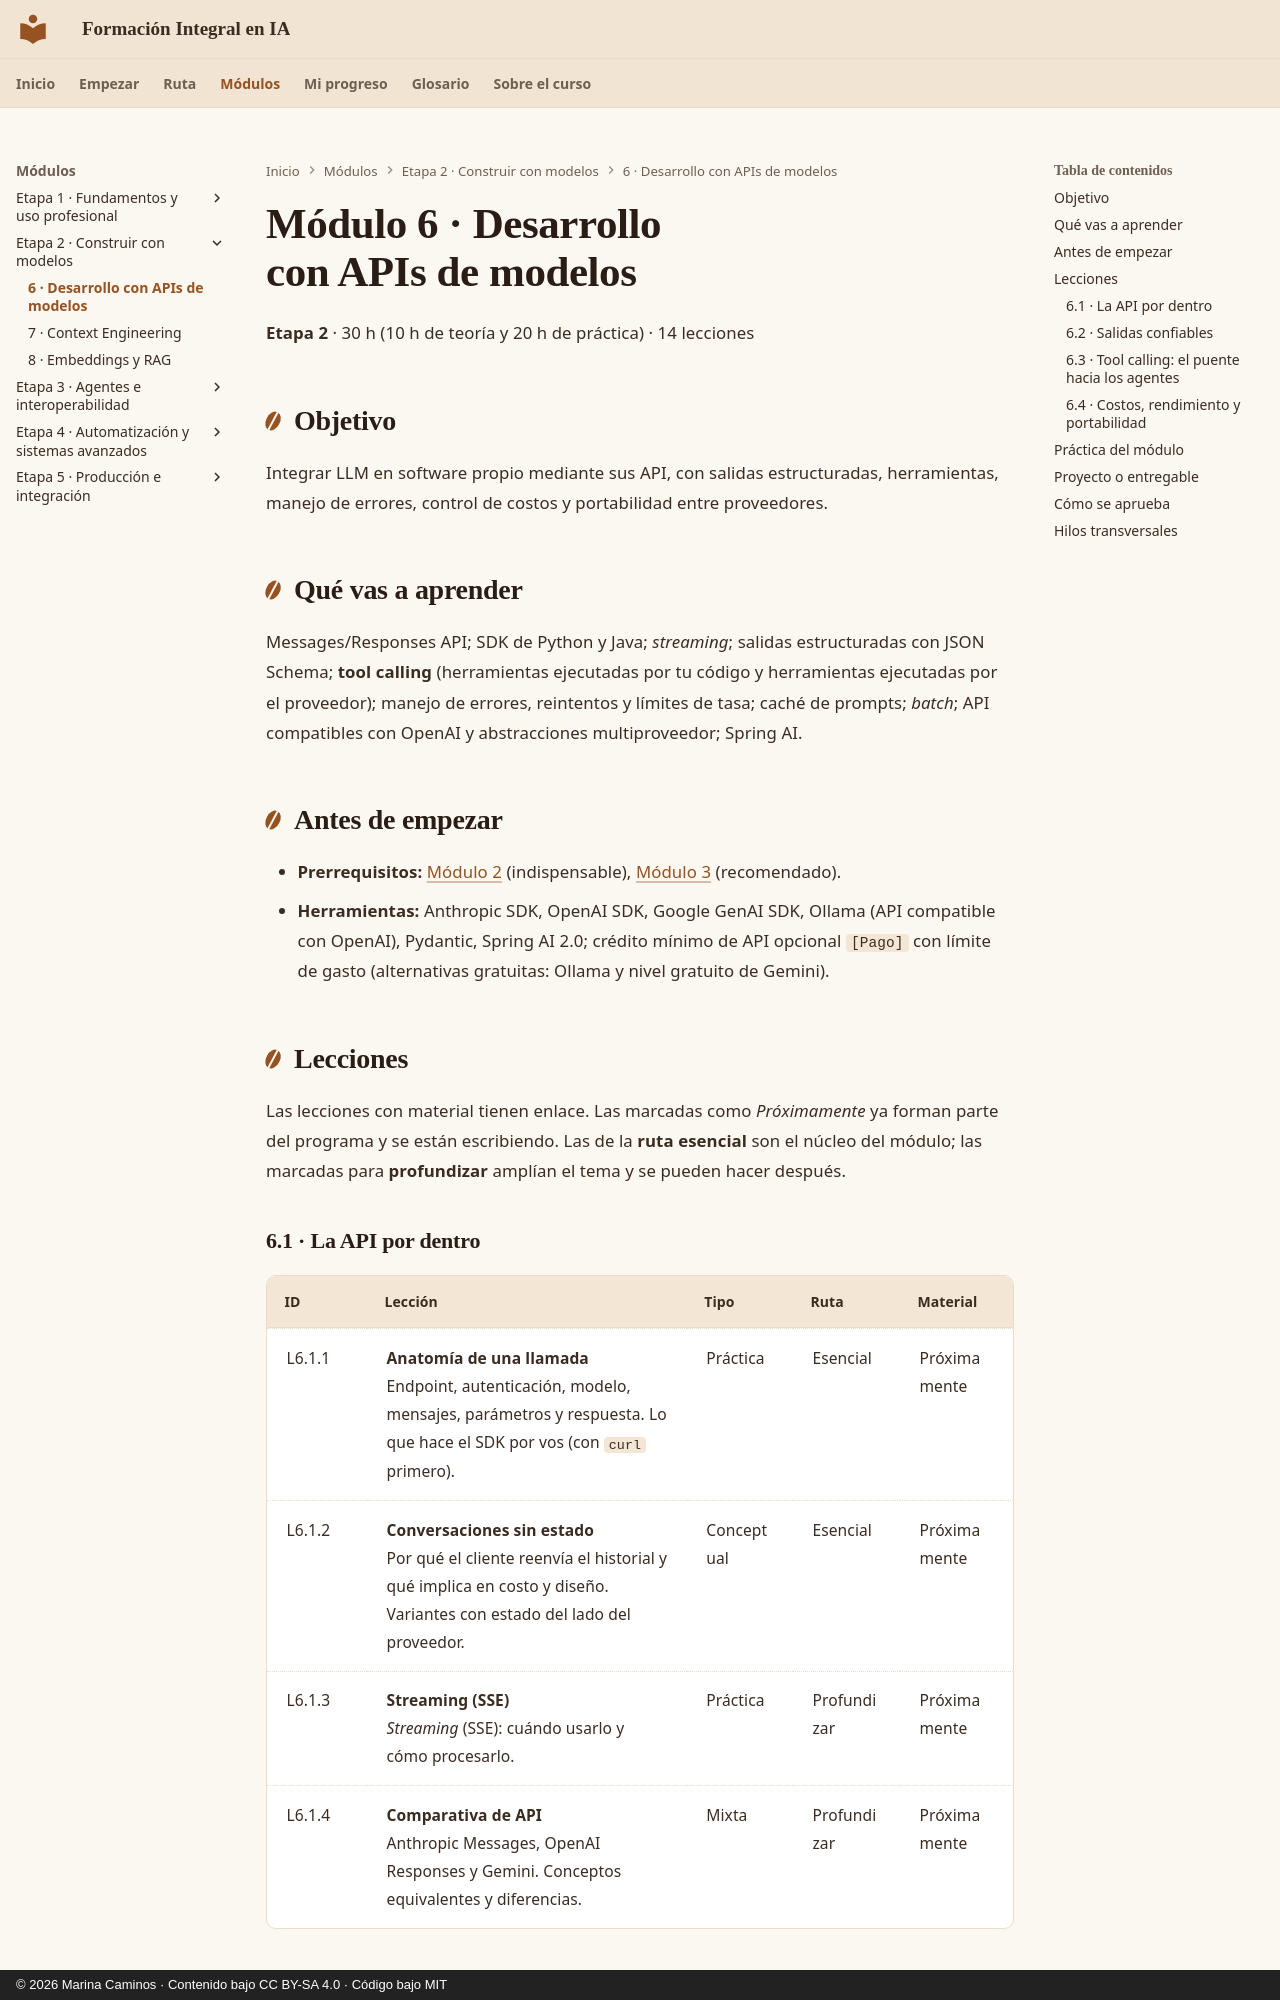

repository: CaminosMarina/curso-ia · page: m06-apis-modelos/index.html · generator: mkdocs · copyright: © 2026 Marina Caminos · Contenido bajo CC BY-SA 4.0 · Código bajo MIT

---
modulo: M6
titulo: "Desarrollo con APIs de modelos"
bloque: II
nivel: general
horas_teoria: 10
horas_practica: 20
---

# Módulo 6 · Desarrollo con APIs de modelos

**Etapa 2** · 30 h (10 h de teoría y 20 h de práctica) · 14 lecciones

## Objetivo

Integrar LLM en software propio mediante sus API, con salidas estructuradas, herramientas, manejo de errores, control de costos y portabilidad entre proveedores.

## Qué vas a aprender

Messages/Responses API; SDK de Python y Java; *streaming*; salidas estructuradas con JSON Schema; **tool calling** (herramientas ejecutadas por tu código y herramientas ejecutadas por el proveedor); manejo de errores, reintentos y límites de tasa; caché de prompts; *batch*; API compatibles con OpenAI y abstracciones multiproveedor; Spring AI.

## Antes de empezar

- **Prerrequisitos:** [Módulo 2](../m02-prompt-engineering/index.md) (indispensable), [Módulo 3](../m03-asistentes/index.md) (recomendado).
- **Herramientas:** Anthropic SDK, OpenAI SDK, Google GenAI SDK, Ollama (API compatible con OpenAI), Pydantic, Spring AI 2.0; crédito mínimo de API opcional `[Pago]` con límite de gasto (alternativas gratuitas: Ollama y nivel gratuito de Gemini).

## Lecciones

Las lecciones con material tienen enlace. Las marcadas como *Próximamente* ya forman parte del programa y se están escribiendo. Las de la **ruta esencial** son el núcleo del módulo; las marcadas para **profundizar** amplían el tema y se pueden hacer después.
